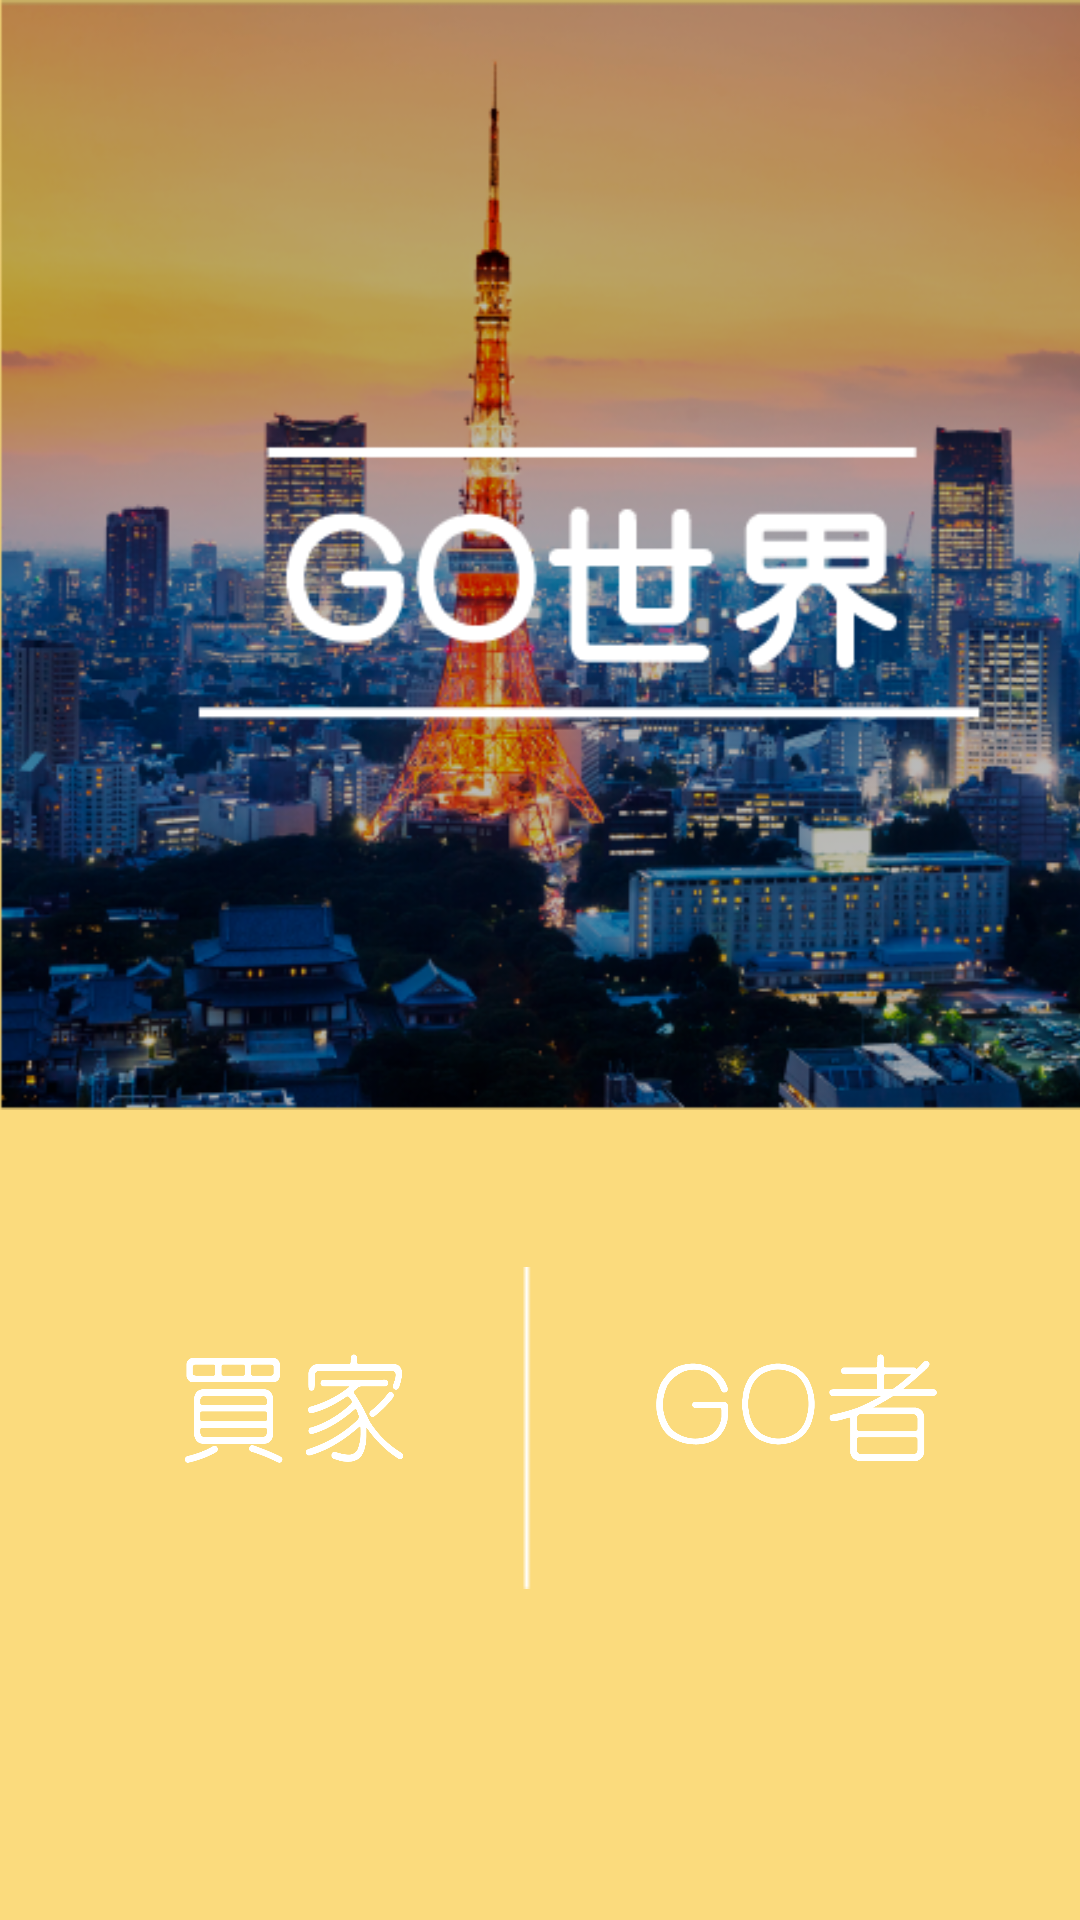

Here is an Android app screen rendered from its layout file. Give the layout XML and the strings, colors and styles it references.
<!-- AndroidManifest.xml: application theme AppTheme -->
<!-- res/layout/activity_choose.xml -->
<?xml version="1.0" encoding="utf-8"?>
<RelativeLayout xmlns:android="http://schemas.android.com/apk/res/android"
    xmlns:app="http://schemas.android.com/apk/res-auto"
    xmlns:tools="http://schemas.android.com/tools"
    android:id="@+id/activity_choose"
    android:layout_width="match_parent"
    android:layout_height="match_parent"
    android:paddingBottom="@dimen/activity_vertical_margin"
    android:paddingLeft="@dimen/activity_horizontal_margin"
    android:paddingRight="@dimen/activity_horizontal_margin"
    android:paddingTop="@dimen/activity_vertical_margin"
    tools:context="com.ncu.neo.GoBuyer.com.ncu.neo.product.ChooseActivity">

    <LinearLayout
        android:orientation="vertical"
        android:layout_width="match_parent"
        android:layout_height="match_parent"
        android:background="#FBDB7D"
        android:layout_alignParentTop="true"
        android:layout_alignParentLeft="true"
        android:layout_alignParentStart="true">

        <LinearLayout
            android:orientation="horizontal"
            android:layout_width="560dp"
            android:layout_height="370dp"
            android:background="@drawable/choose_logo">



        </LinearLayout>

        <LinearLayout
            android:orientation="horizontal"
            android:layout_width="match_parent"
            android:layout_height="match_parent"
            android:weightSum="1">

            <LinearLayout
                android:orientation="horizontal"
                android:layout_width="wrap_content"
                android:layout_height="match_parent"
                android:paddingLeft="60dp"
                android:paddingTop="80dp"
                android:layout_weight="1.38">

                <TextView
                    android:text=""
                    android:textSize="40dp"
                    android:layout_width="80dp"
                    android:background="@drawable/text_buyer"
                    android:id="@+id/textView_buyer"
                    android:layout_height="40dp" />
            </LinearLayout>

            <LinearLayout
                android:orientation="horizontal"
                android:layout_width="30dp"
                android:layout_height="match_parent"
                android:weightSum="1"
                android:layout_weight="0.33">

                <ImageView
                    android:layout_height="212dp"
                    app:srcCompat="@drawable/line_white"
                    android:id="@+id/imageView3"
                    android:layout_width="39dp" />
            </LinearLayout>

            <LinearLayout
                android:orientation="horizontal"
                android:layout_width="180dp"
                android:layout_height="match_parent"
                android:paddingLeft="30dp"
                android:paddingTop="80dp">

                <TextView
                    android:text=""
                    android:textSize="40dp"
                    android:background="@drawable/text_goer"
                    android:id="@+id/textView_goer"
                    android:layout_height="40dp"
                    android:layout_width="100dp" />
            </LinearLayout>
        </LinearLayout>
    </LinearLayout>
</RelativeLayout>
<!-- resources referenced by this layout -->
<resources>
  <!-- drawable choose_logo: png bitmap (drawable, 306528 bytes) -->
  <!-- drawable line_white: png bitmap (drawable, 864 bytes) -->
  <!-- drawable text_buyer: png bitmap (drawable, 14865 bytes) -->
  <!-- drawable text_goer: png bitmap (drawable, 15015 bytes) -->
  <style name="AppTheme" parent="Theme.AppCompat.Light.NoActionBar">
          
          <item name="colorPrimary">#4DACDF</item>
          <item name="colorPrimaryDark">#4DACDF</item>
          <item name="colorAccent">@color/colorAccent</item>
      </style>
  <!-- not gathered from this repository: default colours our renderer supplied (Android Studio template values) -->
  <color name="colorAccent">#FF03DAC5</color>
</resources>
